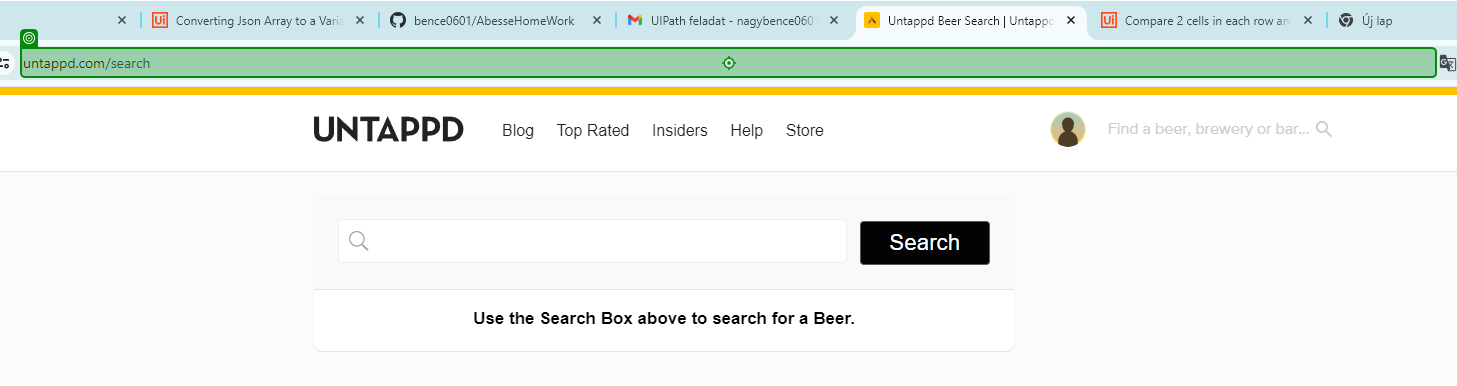
Workflow: Main

Step 1: type ""https://untappd.com/search[query redacted]" + NameString + "&type=beer&sort=all"" into 'untappd.com/search'

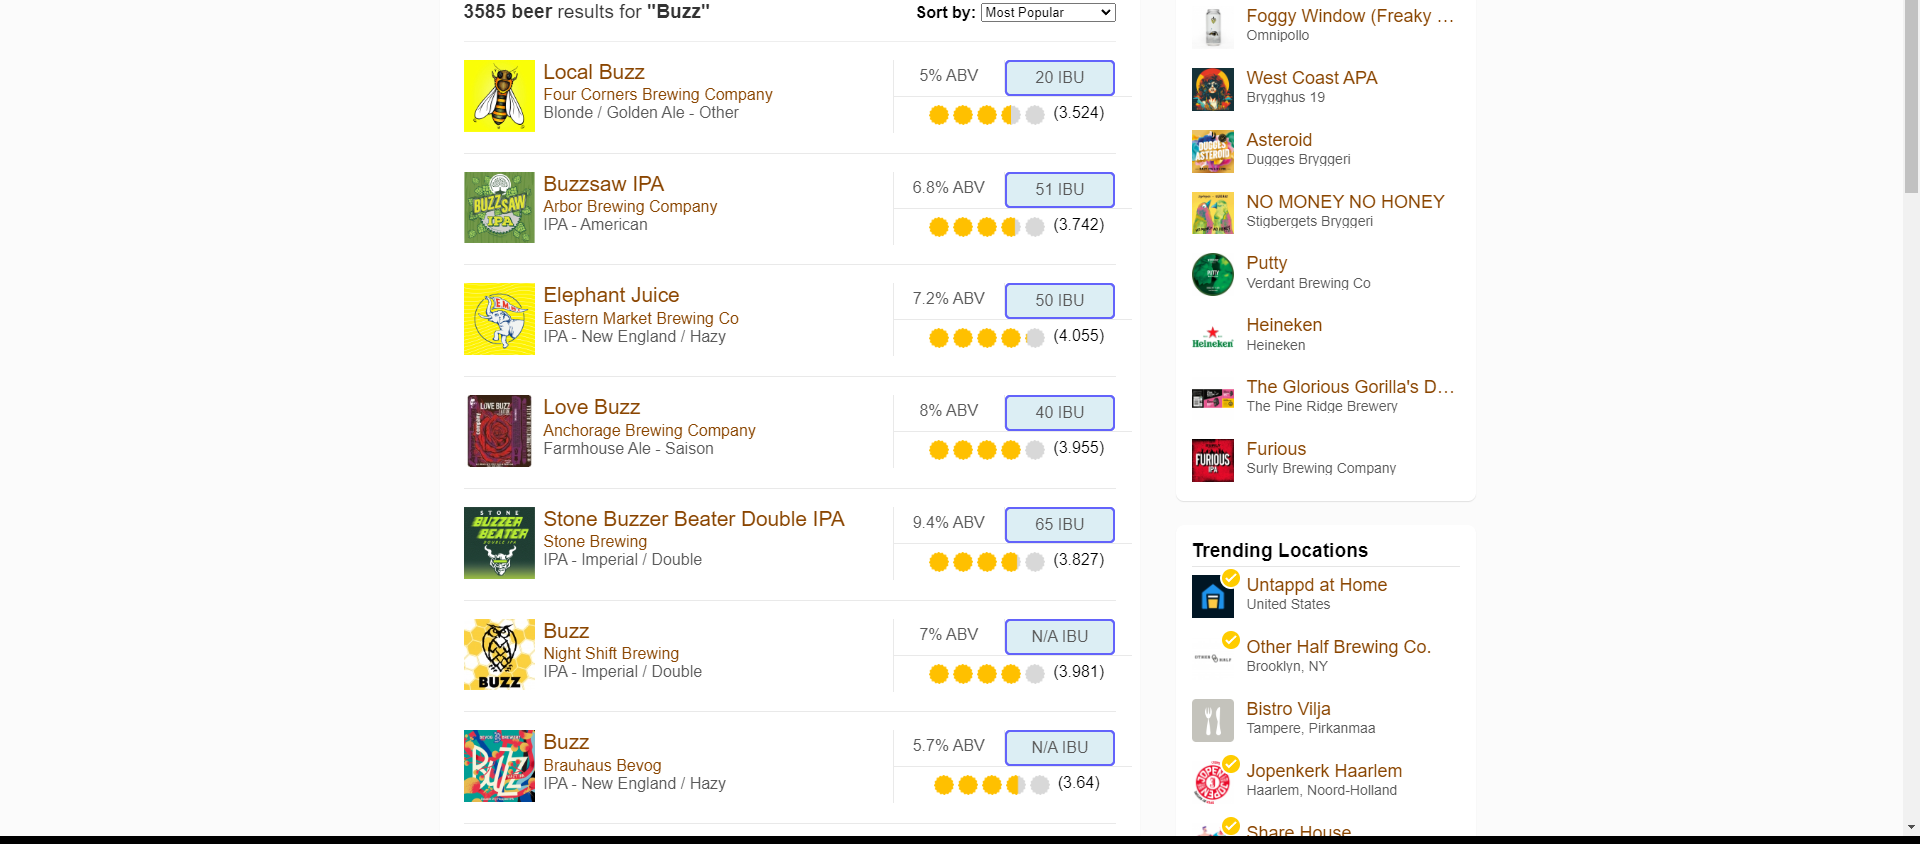
Step 2: get-text